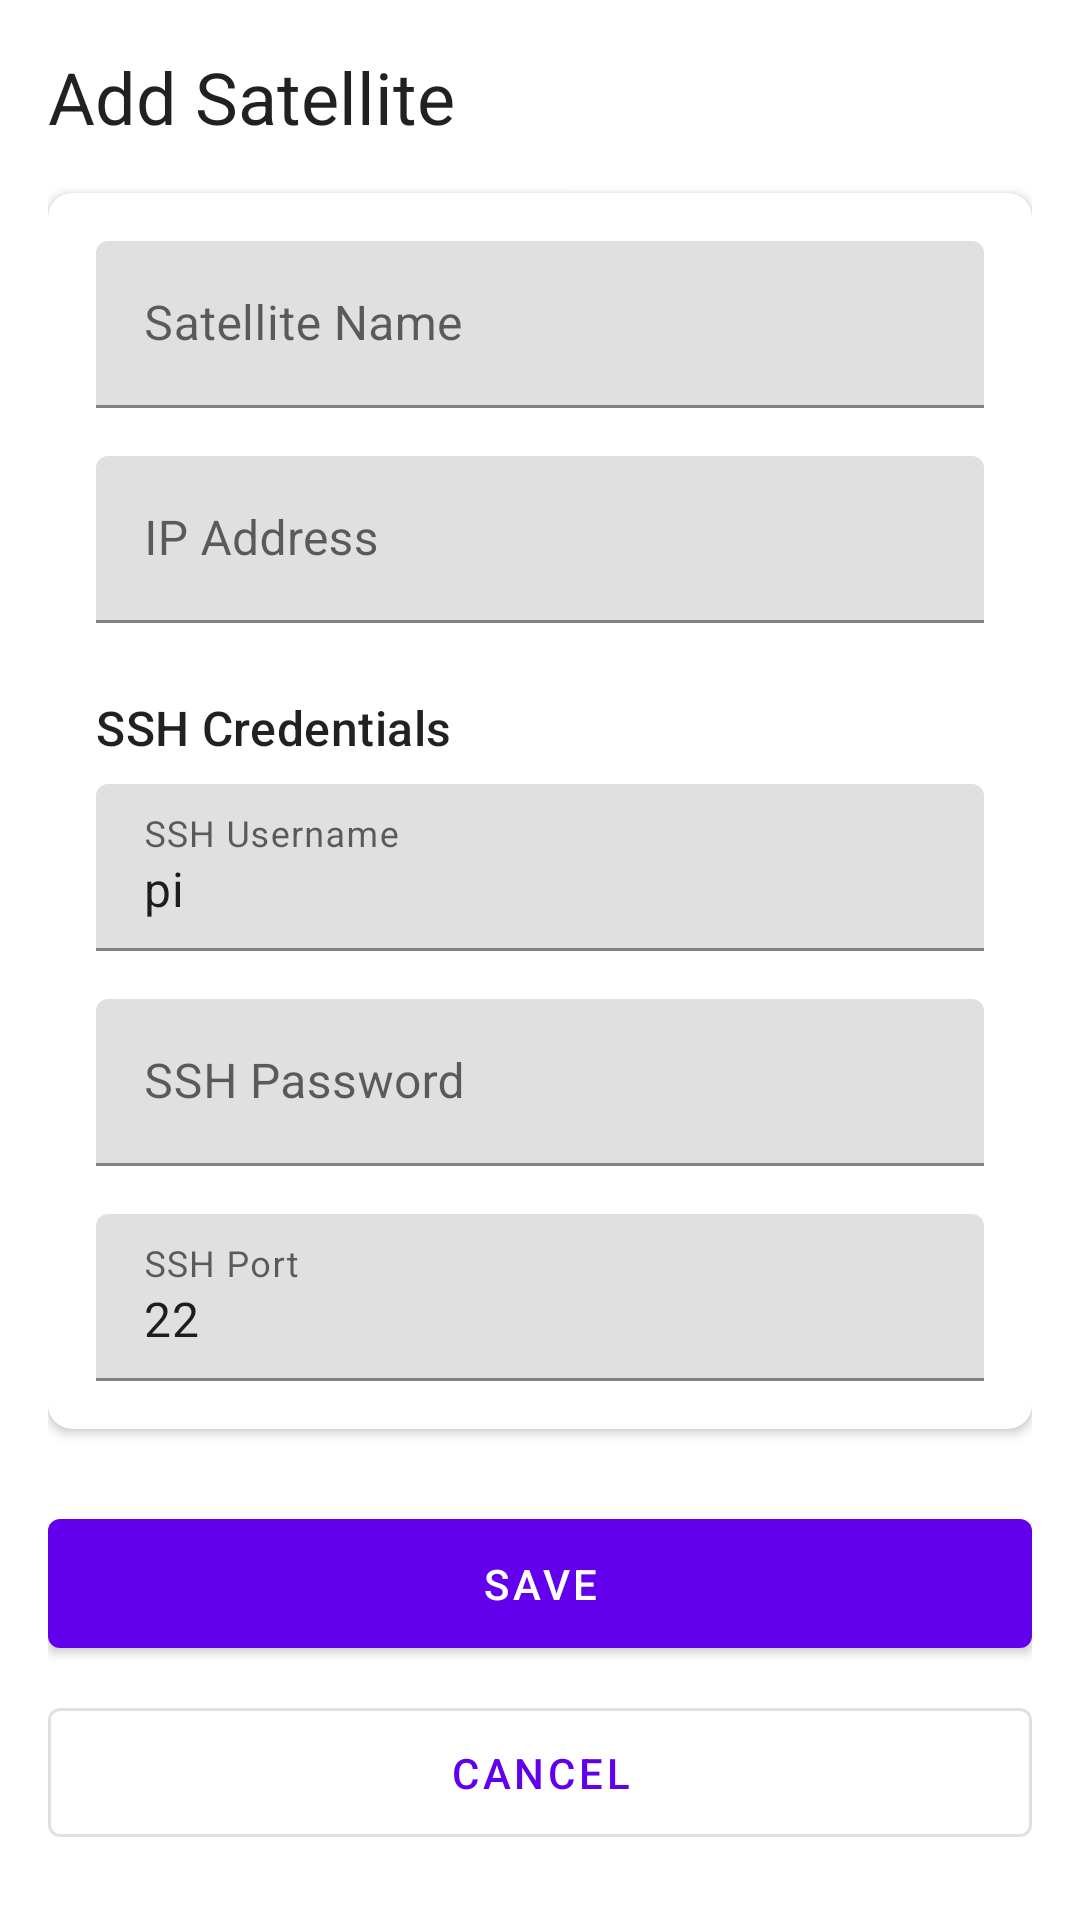

Reconstruct the res/layout file that produces this screen, plus the resources it refers to.
<!-- AndroidManifest.xml: application theme Theme.jim -->
<!-- res/layout/fragment_add_edit_satellite.xml -->
<?xml version="1.0" encoding="utf-8"?>
<androidx.constraintlayout.widget.ConstraintLayout
    xmlns:android="http://schemas.android.com/apk/res/android"
    xmlns:app="http://schemas.android.com/apk/res-auto"
    android:layout_width="match_parent"
    android:layout_height="match_parent"
    android:padding="16dp">

    <TextView
        android:id="@+id/textTitle"
        android:layout_width="wrap_content"
        android:layout_height="wrap_content"
        android:text="Add Satellite"
        android:textAppearance="@style/TextAppearance.Material3.HeadlineSmall"
        app:layout_constraintStart_toStartOf="parent"
        app:layout_constraintTop_toTopOf="parent" />

    <com.google.android.material.card.MaterialCardView
        android:id="@+id/cardSatellite"
        android:layout_width="match_parent"
        android:layout_height="wrap_content"
        android:layout_marginTop="16dp"
        app:cardCornerRadius="8dp"
        app:cardElevation="2dp"
        app:layout_constraintTop_toBottomOf="@+id/textTitle">

        <LinearLayout
            android:layout_width="match_parent"
            android:layout_height="wrap_content"
            android:orientation="vertical"
            android:padding="16dp">

            <com.google.android.material.textfield.TextInputLayout
                android:id="@+id/layoutSatelliteName"
                android:layout_width="match_parent"
                android:layout_height="wrap_content"
                android:layout_marginBottom="16dp"
                android:hint="Satellite Name">

                <com.google.android.material.textfield.TextInputEditText
                    android:id="@+id/editSatelliteName"
                    android:layout_width="match_parent"
                    android:layout_height="wrap_content"
                    android:inputType="text" />
            </com.google.android.material.textfield.TextInputLayout>

            <com.google.android.material.textfield.TextInputLayout
                android:id="@+id/layoutSatelliteIp"
                android:layout_width="match_parent"
                android:layout_height="wrap_content"
                android:layout_marginBottom="16dp"
                android:hint="IP Address">

                <com.google.android.material.textfield.TextInputEditText
                    android:id="@+id/editSatelliteIp"
                    android:layout_width="match_parent"
                    android:layout_height="wrap_content"
                    android:inputType="text" />
            </com.google.android.material.textfield.TextInputLayout>

            <TextView
                android:layout_width="match_parent"
                android:layout_height="wrap_content"
                android:text="SSH Credentials"
                android:textAppearance="@style/TextAppearance.Material3.TitleMedium"
                android:layout_marginTop="8dp"
                android:layout_marginBottom="8dp" />

            <com.google.android.material.textfield.TextInputLayout
                android:id="@+id/layoutSshUsername"
                android:layout_width="match_parent"
                android:layout_height="wrap_content"
                android:layout_marginBottom="16dp"
                android:hint="SSH Username">

                <com.google.android.material.textfield.TextInputEditText
                    android:id="@+id/editSshUsername"
                    android:layout_width="match_parent"
                    android:layout_height="wrap_content"
                    android:inputType="text"
                    android:text="pi" />
            </com.google.android.material.textfield.TextInputLayout>

            <com.google.android.material.textfield.TextInputLayout
                android:id="@+id/layoutSshPassword"
                android:layout_width="match_parent"
                android:layout_height="wrap_content"
                android:layout_marginBottom="16dp"
                android:hint="SSH Password">

                <com.google.android.material.textfield.TextInputEditText
                    android:id="@+id/editSshPassword"
                    android:layout_width="match_parent"
                    android:layout_height="wrap_content"
                    android:inputType="textPassword" />
            </com.google.android.material.textfield.TextInputLayout>

            <com.google.android.material.textfield.TextInputLayout
                android:id="@+id/layoutSshPort"
                android:layout_width="match_parent"
                android:layout_height="wrap_content"
                android:hint="SSH Port">

                <com.google.android.material.textfield.TextInputEditText
                    android:id="@+id/editSshPort"
                    android:layout_width="match_parent"
                    android:layout_height="wrap_content"
                    android:inputType="number"
                    android:text="22" />
            </com.google.android.material.textfield.TextInputLayout>
        </LinearLayout>
    </com.google.android.material.card.MaterialCardView>

    <com.google.android.material.button.MaterialButton
        android:id="@+id/buttonSave"
        android:layout_width="match_parent"
        android:layout_height="wrap_content"
        android:layout_marginTop="24dp"
        android:padding="12dp"
        android:text="Save"
        app:layout_constraintTop_toBottomOf="@+id/cardSatellite" />

    <com.google.android.material.button.MaterialButton
        android:id="@+id/buttonCancel"
        style="@style/Widget.MaterialComponents.Button.OutlinedButton"
        android:layout_width="match_parent"
        android:layout_height="wrap_content"
        android:layout_marginTop="8dp"
        android:padding="12dp"
        android:text="Cancel"
        app:layout_constraintTop_toBottomOf="@+id/buttonSave" />

</androidx.constraintlayout.widget.ConstraintLayout>
<!-- resources referenced by this layout -->
<resources>
  <style name="Theme.jim" parent="Theme.MaterialComponents.DayNight.DarkActionBar">
          
          <item name="colorPrimary">@color/purple_500</item>
          <item name="colorPrimaryVariant">@color/purple_700</item>
          <item name="colorOnPrimary">@color/white</item>
          
          <item name="colorSecondary">@color/teal_200</item>
          <item name="colorSecondaryVariant">@color/teal_700</item>
          <item name="colorOnSecondary">@color/black</item>
          
          <item name="android:statusBarColor">?attr/colorPrimaryVariant</item>
          
      </style>
  <color name="purple_500">#FF6200EE</color>
  <color name="purple_700">#FF3700B3</color>
  <color name="white">#FFFFFFFF</color>
  <color name="teal_200">#FF03DAC5</color>
  <color name="teal_700">#FF018786</color>
  <color name="black">#FF000000</color>
</resources>
